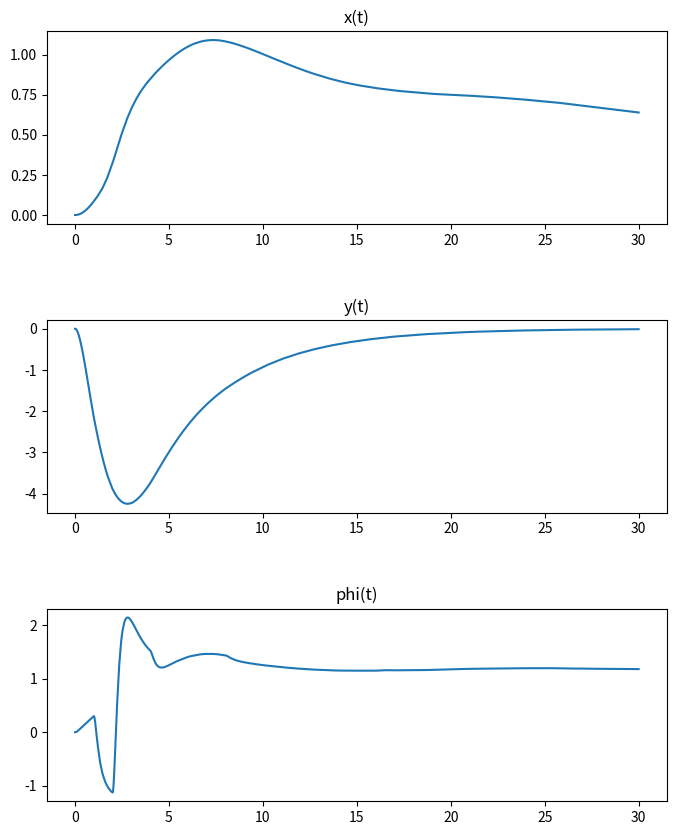

Write the Python code that produced this figure.
# Zdroj https://cookierobotics.com/052/

from scipy.integrate import odeint
import matplotlib.pyplot as plt
import numpy as np


class PIDController:
    def __init__(self, Kp, Ki, Kd):
        self.Kp = Kp
        self.Ki = Ki
        self.Kd = Kd
        self.setpoint = 0
        self.measurement = 0
        self.time = 0
        self.integral = 0
        self.time_prev = -1e-6
        self.e_prev = 0

    def update(self, setpoint, measurement, time):
        # PID calculations
        self.time = time
        self.setpoint = setpoint
        self.measurement = measurement

        e = self.setpoint - self.measurement
        P = self.Kp * e
        self.integral += self.Ki * e * (self.time - self.time_prev)
        D = self.Kd * (e - self.e_prev) / (self.time - self.time_prev)
        u = P + self.integral + D
        # update stored data for next iteration
        self.e_prev = e
        self.time_prev = self.time

        return u


# Modelování větru, který vychyluje kvadrokoptéru ve vodorovném směru
# return: Síla (N)
def wind():
    return np.random.normal(0, 1) * 0.05 / 3 + 0.1


# Equation of motion
# dX/dt = f(t, X)
# t   : Current time (seconds), scalar
# X   : Current state, [x, y, phi, x_dot, y_dot, phi_dot] = [x1, x2, x3, x4, x5, x6], according to file ...control_2.slx
# return: First derivative of state, i.e. X_dot = [x1_dot, x2_dot, x3_dot, x4_dot, x5_dot, x6_dot]
def X_dot(t, X, F_cmd, angle_cmd, F_wind):
    F1 = F_cmd + angle_cmd
    F2 = F_cmd - angle_cmd

    x1_dot = X[4]
    x2_dot = X[5]
    x3_dot = X[6]
    x4_dot = (-(F1 + F2) * np.sin(X[3]) - k * X[4] + F_wind) / m
    x5_dot = ((F1 + F2) * np.cos(X[3]) - m * g - k * X[5]) / m
    x6_dot = (F2 - F1) * L / Ixx

    return [0, x1_dot, x2_dot, x3_dot, x4_dot, x5_dot, x6_dot]


# P.S. Číslování matic v Python začíná indexem 0. Aby se indexace shodovala se soubory Simulink,
# je nulový prvek matice X a X_dot v Python prostě nic, jen nulový prvek v libovolném okamžiku

# --------------------------------------------------Setting-------------------------------------------------------------

# Constants
g = 9.81  # Gravitational acceleration (m/s^2)
m = 0.5  # Mass (kg)
Ixx = 0.00025  # Mass moment of inertia (kg*m^2)
L = 0.086  # Arm length (m)
k = 0.1  # Viscous damping coefficient (kg/s)


final_time = 30
dt = 1e-3
time_prev = -1e-6

y_sol = np.array([[0, 0, 0, 0, 0, 0, 0]])  # Initial state [0, x0, y0, phi0, x_dot0, y_dot0, phidot0]
t_sol = [time_prev]

sim_time = np.arange(0, final_time + dt, dt)


# Požadovaná poloha ve 2D
x_desired = 0
y_desired = 0

# Matice pro záznam dat
F_wind_out = []
pid_F_cmd_out = []
pid_angle_cmd_out = []
pid_phi_desired_out = []

pid_F_cmd = PIDController(0.5071869524592, 0.08640841170504, 0.5666397829706)
pid_angle_cmd = PIDController(-0.100774081166777, -0.0834490802167096, -0.028941288066033)
pid_phi_desired = PIDController(-0.0200986598020869, -0.000346755744844904, -0.0220005563169977)

# --------------------------------------------------Start---------------------------------------------------------------
# Simulation
for time in sim_time:
    t_span = np.arange(time_prev, time, dt/5)

    F_cmd = pid_F_cmd.update(y_desired, y_sol[-1, 2], time)
    phi_desired = pid_phi_desired.update(x_desired, y_sol[-1, 1], time)
    angle_cmd = pid_angle_cmd.update(phi_desired, y_sol[-1, 3], time)
    F_wind = wind()

    yi = odeint(X_dot, y_sol[-1, :], t_span, args=(F_cmd, angle_cmd, F_wind), tfirst=True)

    t_sol.append(time)
    y_sol = np.vstack((y_sol, yi[-1, :]))
    time_prev = time

    F_wind_out.append(F_wind)
    pid_F_cmd_out.append(F_cmd)
    pid_angle_cmd_out.append(angle_cmd)
    pid_phi_desired_out.append(phi_desired)

# --------------------------------------------------Plot----------------------------------------------------------------
# Plot 1
fig, axs = plt.subplots(3, figsize=(8, 10))

axs[0].plot(t_sol, y_sol[:, 1])
axs[0].set_title('x(t)')

axs[1].plot(t_sol, y_sol[:, 2])
axs[1].set_title('y(t)')
axs[2].plot(t_sol, np.rad2deg(y_sol[:, 3]))
axs[2].set_title('phi(t)')

plt.subplots_adjust(hspace=0.5)
plt.show()

# Plot 2
#plt.plot(F_wind_out)
#plt.show()